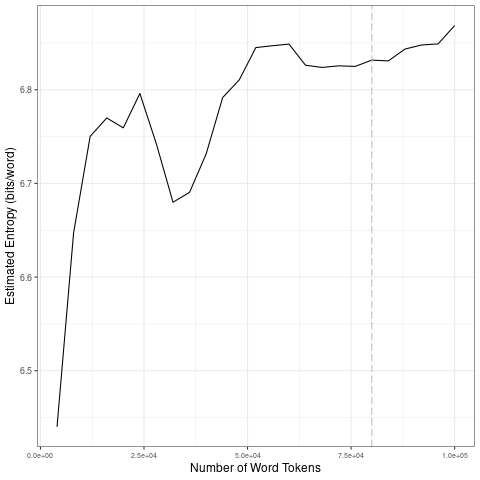

Data behind this chart, as committed beside it:
file, entropy.Corpus.Size, entropy.Entropy, sd.Corpus.Size, sd.SD
data/covid-clean/2020_by_en/2020-09-19_t…, 4000, 6.44, 20000, 0.1394
data/covid-clean/2020_by_en/2020-09-19_t…, 8000, 6.647, 40000, 0.04624
data/covid-clean/2020_by_en/2020-09-19_t…, 12000, 6.75, 60000, 0.02597
data/covid-clean/2020_by_en/2020-09-19_t…, 16000, 6.77, 80000, 0.003048
data/covid-clean/2020_by_en/2020-09-19_t…, 20000, 6.759, 1e+05, 0.0136
data/covid-clean/2020_by_en/2020-09-19_t…, 24000, 6.796, 20000, 0.1394
data/covid-clean/2020_by_en/2020-09-19_t…, 28000, 6.742, 40000, 0.04624
data/covid-clean/2020_by_en/2020-09-19_t…, 32000, 6.68, 60000, 0.02597
data/covid-clean/2020_by_en/2020-09-19_t…, 36000, 6.691, 80000, 0.003048
data/covid-clean/2020_by_en/2020-09-19_t…, 40000, 6.731, 1e+05, 0.0136
data/covid-clean/2020_by_en/2020-09-19_t…, 44000, 6.792, 20000, 0.1394
data/covid-clean/2020_by_en/2020-09-19_t…, 48000, 6.811, 40000, 0.04624
data/covid-clean/2020_by_en/2020-09-19_t…, 52000, 6.845, 60000, 0.02597
data/covid-clean/2020_by_en/2020-09-19_t…, 56000, 6.847, 80000, 0.003048
data/covid-clean/2020_by_en/2020-09-19_t…, 60000, 6.849, 1e+05, 0.0136
data/covid-clean/2020_by_en/2020-09-19_t…, 64000, 6.826, 20000, 0.1394
data/covid-clean/2020_by_en/2020-09-19_t…, 68000, 6.824, 40000, 0.04624
data/covid-clean/2020_by_en/2020-09-19_t…, 72000, 6.826, 60000, 0.02597
data/covid-clean/2020_by_en/2020-09-19_t…, 76000, 6.825, 80000, 0.003048
data/covid-clean/2020_by_en/2020-09-19_t…, 80000, 6.832, 1e+05, 0.0136
data/covid-clean/2020_by_en/2020-09-19_t…, 84000, 6.831, 20000, 0.1394
data/covid-clean/2020_by_en/2020-09-19_t…, 88000, 6.843, 40000, 0.04624
data/covid-clean/2020_by_en/2020-09-19_t…, 92000, 6.848, 60000, 0.02597
data/covid-clean/2020_by_en/2020-09-19_t…, 96000, 6.849, 80000, 0.003048
data/covid-clean/2020_by_en/2020-09-19_t…, 1e+05, 6.869, 1e+05, 0.0136
